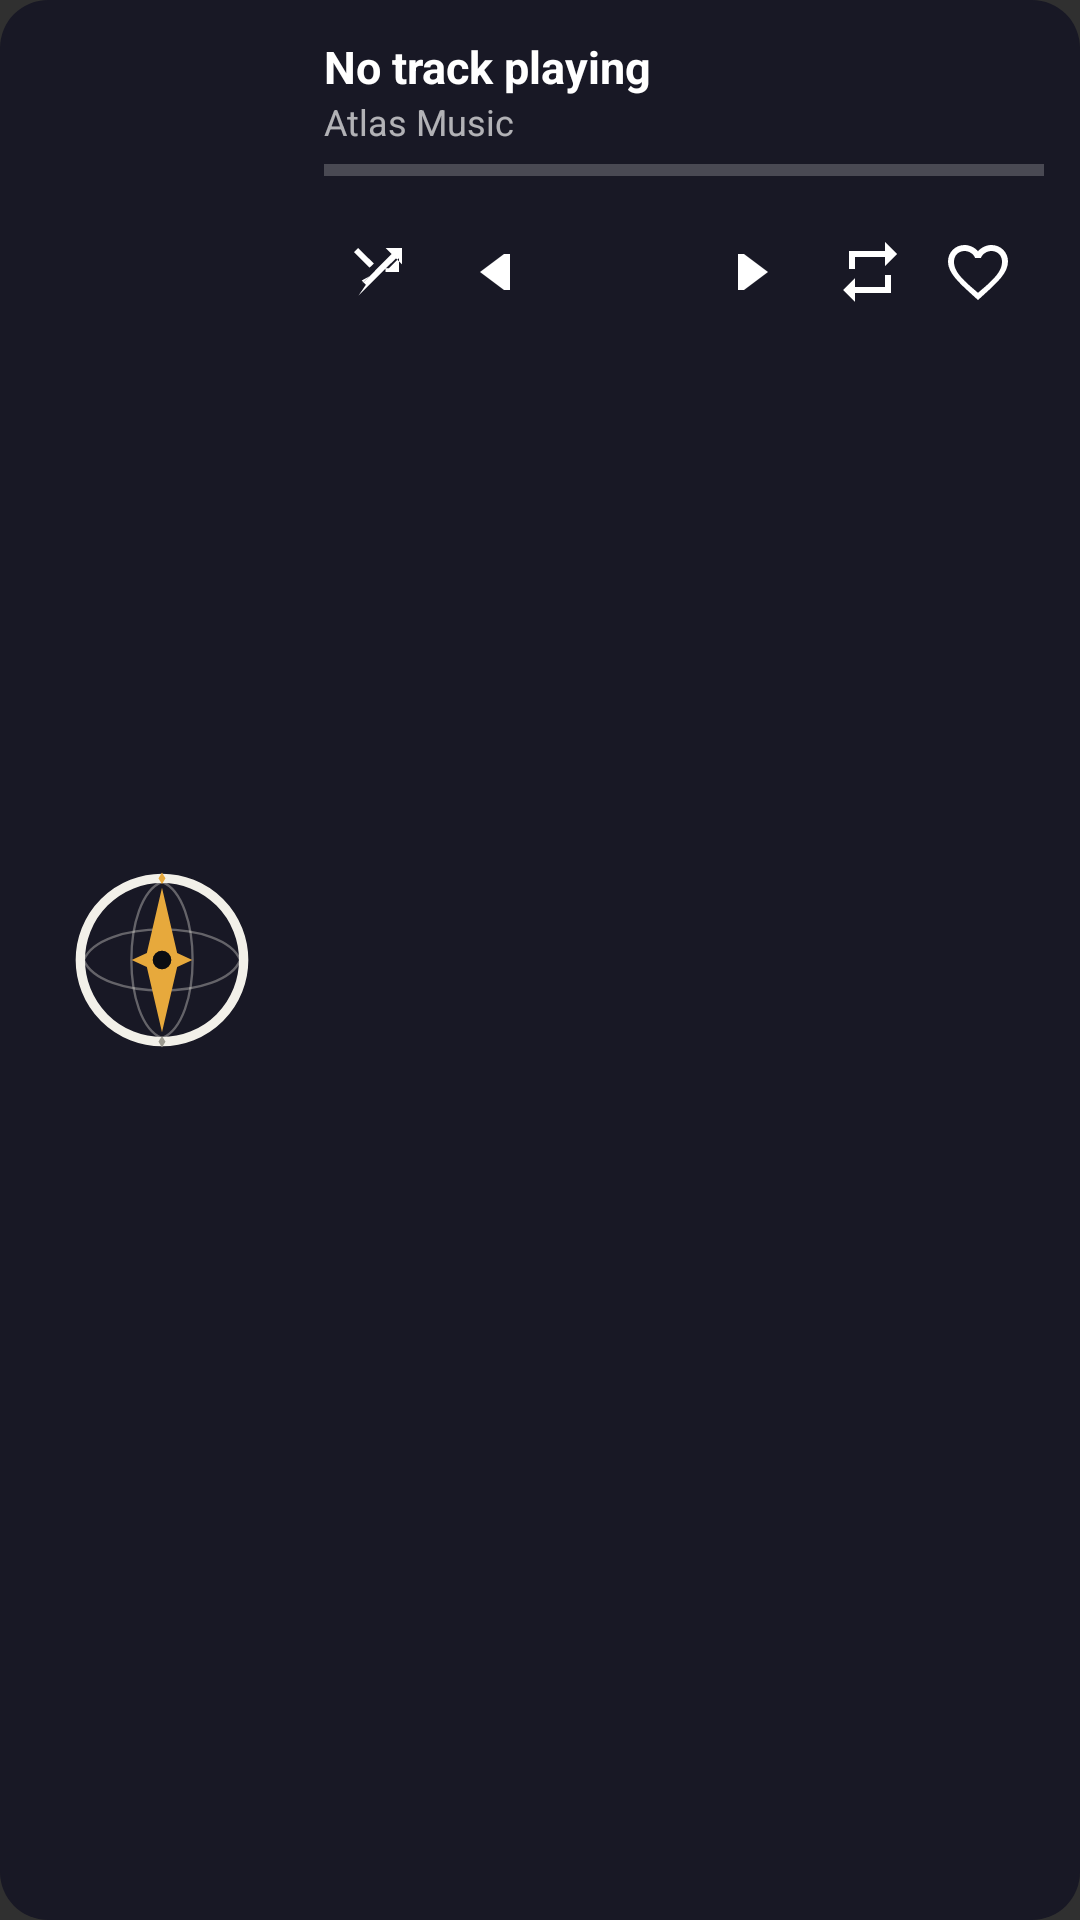

Produce the Android XML layout that renders to this screen, including the resource entries it uses.
<!-- AndroidManifest.xml: application theme Theme.AtlasMusic -->
<!-- res/layout/widget_atlas_large.xml -->
<?xml version="1.0" encoding="utf-8"?>
<LinearLayout xmlns:android="http://schemas.android.com/apk/res/android"
    android:id="@+id/large_root"
    android:layout_width="match_parent"
    android:layout_height="match_parent"
    android:background="@drawable/widget_background"
    android:gravity="center_vertical"
    android:orientation="horizontal"
    android:padding="12dp">

    <ImageView
        android:id="@+id/large_cover"
        android:layout_width="84dp"
        android:layout_height="84dp"
        android:layout_marginEnd="12dp"
        android:src="@drawable/ic_launcher_foreground" />

    <LinearLayout
        android:layout_width="0dp"
        android:layout_height="match_parent"
        android:layout_weight="1"
        android:orientation="vertical">

        <TextView
            android:id="@+id/large_title"
            android:layout_width="match_parent"
            android:layout_height="wrap_content"
            android:ellipsize="end"
            android:maxLines="1"
            android:text="No track playing"
            android:textColor="@android:color/white"
            android:textSize="15sp"
            android:textStyle="bold" />

        <TextView
            android:id="@+id/large_artist"
            android:layout_width="match_parent"
            android:layout_height="wrap_content"
            android:ellipsize="end"
            android:maxLines="1"
            android:text="Atlas Music"
            android:textColor="#AAFFFFFF"
            android:textSize="12sp" />

        <ProgressBar
            android:id="@+id/large_progress"
            style="?android:attr/progressBarStyleHorizontal"
            android:layout_width="match_parent"
            android:layout_height="4dp"
            android:layout_marginTop="6dp"
            android:max="100"
            android:progress="0" />

        <LinearLayout
            android:layout_width="match_parent"
            android:layout_height="wrap_content"
            android:layout_marginTop="8dp"
            android:gravity="center_vertical"
            android:orientation="horizontal">

            <ImageButton
                android:id="@+id/large_shuffle"
                android:layout_width="36dp"
                android:layout_height="36dp"
                android:background="?android:attr/selectableItemBackgroundBorderless"
                android:contentDescription="Shuffle"
                android:src="@drawable/notif_shuffle" />

            <ImageButton
                android:id="@+id/large_prev"
                android:layout_width="40dp"
                android:layout_height="40dp"
                android:background="?android:attr/selectableItemBackgroundBorderless"
                android:contentDescription="Previous"
                android:src="@drawable/ic_widget_prev" />

            <ImageButton
                android:id="@+id/large_play"
                android:layout_width="48dp"
                android:layout_height="48dp"
                android:background="?android:attr/selectableItemBackgroundBorderless"
                android:contentDescription="Play or pause"
                android:src="@drawable/ic_widget_play" />

            <ImageButton
                android:id="@+id/large_next"
                android:layout_width="40dp"
                android:layout_height="40dp"
                android:background="?android:attr/selectableItemBackgroundBorderless"
                android:contentDescription="Next"
                android:src="@drawable/ic_widget_next" />

            <ImageButton
                android:id="@+id/large_repeat"
                android:layout_width="36dp"
                android:layout_height="36dp"
                android:background="?android:attr/selectableItemBackgroundBorderless"
                android:contentDescription="Repeat"
                android:src="@drawable/notif_repeat" />

            <ImageButton
                android:id="@+id/large_like"
                android:layout_width="36dp"
                android:layout_height="36dp"
                android:background="?android:attr/selectableItemBackgroundBorderless"
                android:contentDescription="Like"
                android:src="@drawable/notif_heart_unfilled" />
        </LinearLayout>
    </LinearLayout>

</LinearLayout>
<!-- resources referenced by this layout -->
<resources>
  <!-- drawable ic_widget_next (drawable) -->
  <vector xmlns:android="http://schemas.android.com/apk/res/android" android:width="24dp" android:height="24dp" android:viewportWidth="24" android:viewportHeight="24">
      <path android:fillColor="#FFFFFF" android:pathData="M6,6h2v12H6zM8,6l8,6 -8,6z" />
  </vector>
  <!-- drawable ic_widget_prev (drawable) -->
  <vector xmlns:android="http://schemas.android.com/apk/res/android" android:width="24dp" android:height="24dp" android:viewportWidth="24" android:viewportHeight="24">
      <path android:fillColor="#FFFFFF" android:pathData="M16,6h2v12h-2zM16,6l-8,6 8,6z" />
  </vector>
  <!-- drawable notif_heart_unfilled (drawable) -->
  <vector xmlns:android="http://schemas.android.com/apk/res/android" android:width="24dp" android:height="24dp" android:viewportWidth="24" android:viewportHeight="24" android:tint="#FFFFFF">
      <path android:fillColor="#FFFFFF" android:pathData="M16.5,3c-1.74,0 -3.41,0.81 -4.5,2.09C10.91,3.81 9.24,3 7.5,3 4.42,3 2,5.42 2,8.5c0,3.78 3.4,6.86 8.55,11.54L12,21.35l1.45,-1.32C18.6,15.36 22,12.28 22,8.5 22,5.42 19.58,3 16.5,3zM12,18.96l-.78,-0.71C5.4,13.42 4,11.1 4,8.5 4,6.42 5.58,5 7.5,5c1.54,0 3.04,0.99 3.57,2.36h1.87C13.46,5.99 14.96,5 16.5,5 18.42,5 20,6.42 20,8.5c0,2.6 -1.4,4.92 -7.22,9.75L12,18.96z" />
  </vector>
  <!-- drawable notif_repeat (drawable) -->
  <vector xmlns:android="http://schemas.android.com/apk/res/android" android:width="24dp" android:height="24dp" android:viewportWidth="24" android:viewportHeight="24" android:tint="#FFFFFF">
      <path android:fillColor="#FFFFFF" android:pathData="M7,7h10v3l4,-4 -4,-4v3H5v6h2V7zM17,17H7v-3l-4,4 4,4v-3h12v-6h-2v4z" />
  </vector>
  <!-- drawable notif_shuffle (drawable) -->
  <vector xmlns:android="http://schemas.android.com/apk/res/android" android:width="24dp" android:height="24dp" android:viewportWidth="24" android:viewportHeight="24" android:tint="#FFFFFF">
      <path android:fillColor="#FFFFFF" android:pathData="M10.59,9.17L5.41,4 4,5.41l5.17,5.17 1.42,-1.41zM14.5,4l2.04,2.04L4,18.59 5.41,20 17.96,7.46 20,9.5V4h-5.5zM6.54,14.86l1.41,1.41L5.41,20 4,18.59l5.17,-5.18zM15.6,10.79L19,7.41V12h-4.5v-1.21z" />
  </vector>
  <!-- drawable widget_background (drawable) -->
  <?xml version="1.0" encoding="utf-8"?>
  <shape xmlns:android="http://schemas.android.com/apk/res/android" android:shape="rectangle">
      <corners android:radius="16dp" />
      <solid android:color="#FF181825" />
  </shape>
  <style name="Theme.AtlasMusic" parent="android:Theme.Material.NoActionBar">
          <item name="android:statusBarColor">@android:color/transparent</item>
          <item name="android:navigationBarColor">@android:color/transparent</item>
      </style>
</resources>
